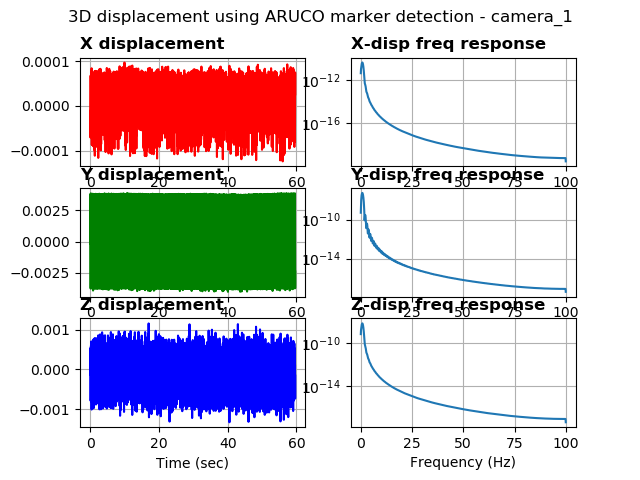

The file beside this chart, header and first rows:
%time, field.header.seq, field.header.stamp, field.header.frame_id, field.image_seq, field.transforms0.fiducial_id, field.transforms0.transform.translation.…, field.transforms0.transform.translation.…, field.transforms0.transform.translation.…, field.transforms0.transform.rotation.x, field.transforms0.transform.rotation.y, field.transforms0.transform.rotation.z, field.transforms0.transform.rotation.w, field.transforms0.image_error, field.transforms0.object_error, field.transforms0.fiducial_area
1681219435180916547, 2, 1681219435180916547, camera_1, 2, 0, -0.02466, -0.08612, 1.551, -0.9992, -0.01233, 0.01409, 0.03511, 0.1093, 0.004544, 69659
1681219435190823316, 3, 1681219435190823316, camera_1, 3, 0, -0.02466, -0.08448, 1.552, -0.9995, -0.01228, 0.01496, 0.02444, 0.06097, 0.002535, 69715
1681219435200933218, 4, 1681219435200933218, camera_1, 4, 0, -0.02469, -0.08314, 1.552, 0.9996, 0.01229, -0.01153, -0.02469, 0.09387, 0.003903, 69715
1681219435210883140, 5, 1681219435210883140, camera_1, 5, 0, -0.02469, -0.08235, 1.552, 0.9996, 0.01225, -0.01409, -0.02275, 0.09317, 0.003873, 69737
1681219435221212387, 6, 1681219435221212387, camera_1, 6, 0, -0.02469, -0.08215, 1.551, 0.9995, 0.01217, -0.01713, -0.02304, 0.06473, 0.00269, 69750
1681219435230927467, 7, 1681219435230927467, camera_1, 7, 0, -0.02472, -0.0827, 1.552, 0.9995, 0.01227, -0.0128, -0.02508, 0.09751, 0.004055, 69708
1681219435240944623, 8, 1681219435240944623, camera_1, 8, 0, -0.02469, -0.08386, 1.551, -0.9994, -0.01237, 0.01365, 0.03024, 0.09308, 0.003869, 69704
1681219435250869989, 9, 1681219435250869989, camera_1, 9, 0, -0.02467, -0.08542, 1.551, -0.9994, -0.01241, 0.01458, 0.02916, 0.09319, 0.003874, 69690
1681219435261219263, 10, 1681219435261219263, camera_1, 10, 0, -0.02465, -0.08706, 1.551, 0.9995, 0.01235, -0.01473, -0.02556, 0.07969, 0.003313, 69708
1681219435271198511, 11, 1681219435271198511, camera_1, 11, 0, -0.0246, -0.08844, 1.55, -0.9993, -0.01229, 0.01587, 0.0326, 0.09306, 0.003865, 69727
1681219435280923604, 12, 1681219435280923604, camera_1, 12, 0, -0.02458, -0.08943, 1.55, 0.9994, 0.01229, -0.01321, -0.02944, 0.1059, 0.004398, 69763
1681219435291273117, 13, 1681219435291273117, camera_1, 13, 0, -0.02458, -0.08972, 1.551, -0.9995, -0.01227, 0.0158, 0.02384, 0.06385, 0.002652, 69782
1681219435301278352, 14, 1681219435301278352, camera_1, 14, 0, -0.02459, -0.08923, 1.55, 0.9994, 0.01239, -0.01633, -0.02723, 0.108, 0.004482, 69769
1681219435311285257, 15, 1681219435311285257, camera_1, 15, 0, -0.02462, -0.0882, 1.551, 0.9995, 0.01237, -0.01546, -0.02433, 0.09239, 0.003838, 69754
1681219435321271181, 16, 1681219435321271181, camera_1, 16, 0, -0.02462, -0.0867, 1.551, -0.9994, -0.01221, 0.01519, 0.02729, 0.07803, 0.003244, 69701
1681219435331293344, 17, 1681219435331293344, camera_1, 17, 0, -0.02467, -0.08498, 1.551, -0.9994, -0.01225, 0.01457, 0.02938, 0.0933, 0.003879, 69692
1681219435341253280, 18, 1681219435341253280, camera_1, 18, 0, -0.02469, -0.08346, 1.552, 0.9995, 0.01224, -0.01369, -0.02631, 0.08709, 0.003621, 69700
1681219435351071119, 19, 1681219435351071119, camera_1, 19, 0, -0.02469, -0.08247, 1.552, 0.9995, 0.01235, -0.01512, -0.023, 0.07756, 0.003224, 69729
1681219435360932350, 20, 1681219435360932350, camera_1, 20, 0, -0.02468, -0.08208, 1.551, 0.9995, 0.01221, -0.01658, -0.02366, 0.08132, 0.003378, 69770
1681219435370895862, 21, 1681219435370895862, camera_1, 21, 0, -0.02471, -0.08247, 1.552, 0.9996, 0.01221, -0.01536, -0.02239, 0.07375, 0.003066, 69733
1681219435380904674, 22, 1681219435380904674, camera_1, 22, 0, -0.02469, -0.08351, 1.552, -0.9994, -0.01229, 0.01584, 0.02723, 0.07615, 0.003167, 69675
1681219435390852212, 23, 1681219435390852212, camera_1, 23, 0, -0.02467, -0.085, 1.551, 0.9994, 0.01233, -0.01501, -0.02937, 0.1032, 0.00429, 69675
1681219435400877475, 24, 1681219435400877475, camera_1, 24, 0, -0.02462, -0.08663, 1.551, -0.9994, -0.0122, 0.01804, 0.02872, 0.07665, 0.003185, 69715
1681219435410933494, 25, 1681219435410933494, camera_1, 25, 0, -0.02461, -0.08813, 1.551, 0.9994, 0.01229, -0.01488, -0.02706, 0.09538, 0.003964, 69728
1681219435421251773, 26, 1681219435421251773, camera_1, 26, 0, -0.02465, -0.0894, 1.55, 0.9993, 0.01258, 0.004654, 0.03432, 0.09423, 0.003914, 69764
1681219435430915594, 27, 1681219435430915594, camera_1, 27, 0, -0.02457, -0.0897, 1.55, -0.9995, -0.01214, 0.0154, 0.02665, 0.06356, 0.002639, 69781
1681219435442339658, 28, 1681219435442339658, camera_1, 28, 0, -0.02466, -0.08966, 1.551, 0.9995, 0.01262, 0.005603, 0.02909, 0.08031, 0.003336, 69764
1681219435451313495, 29, 1681219435451313495, camera_1, 29, 0, -0.0246, -0.08849, 1.55, -0.9993, -0.01241, 0.01582, 0.03006, 0.1003, 0.004163, 69749
1681219435460909128, 30, 1681219435460909128, camera_1, 30, 0, -0.02464, -0.08715, 1.551, 0.9995, 0.01223, -0.01503, -0.02547, 0.08555, 0.003556, 69710
1681219435470911264, 31, 1681219435470911264, camera_1, 31, 0, -0.02467, -0.08553, 1.551, 0.9995, 0.01219, -0.01399, -0.02629, 0.1009, 0.004198, 69701
1681219435481271505, 32, 1681219435481271505, camera_1, 32, 0, -0.02467, -0.08392, 1.552, -0.9995, -0.01224, 0.01686, 0.0239, 0.06445, 0.00268, 69689
1681219435490983724, 33, 1681219435490983724, camera_1, 33, 0, -0.0247, -0.08269, 1.551, 0.9995, 0.01218, -0.01336, -0.02579, 0.09068, 0.00377, 69718
1681219435501281976, 34, 1681219435501281976, camera_1, 34, 0, -0.02468, -0.08216, 1.551, 0.9996, 0.01226, -0.01765, -0.0205, 0.09448, 0.003926, 69752
1681219435511301994, 35, 1681219435511301994, camera_1, 35, 0, -0.02468, -0.0823, 1.551, 0.9996, 0.01233, -0.01553, -0.02137, 0.06703, 0.002786, 69753
1681219435521263837, 36, 1681219435521263837, camera_1, 36, 0, -0.02469, -0.0831, 1.551, 0.9995, 0.01227, -0.01453, -0.02672, 0.08537, 0.003549, 69706
1681219435530946493, 37, 1681219435530946493, camera_1, 37, 0, -0.02467, -0.08452, 1.552, 0.9995, 0.01219, -0.01436, -0.02474, 0.08729, 0.00363, 69698
1681219435540928363, 38, 1681219435540928363, camera_1, 38, 0, -0.02471, -0.08642, 1.552, 0.9994, 0.01249, 0.003966, 0.03295, 0.1029, 0.004278, 69691
1681219435550887107, 39, 1681219435550887107, camera_1, 39, 0, -0.02462, -0.08775, 1.551, 0.9994, 0.01227, -0.01323, -0.02933, 0.1028, 0.004271, 69714
1681219435560976743, 40, 1681219435560976743, camera_1, 40, 0, -0.02464, -0.08914, 1.551, 0.9993, 0.01256, 0.003128, 0.03427, 0.1123, 0.004666, 69750
1681219435570956707, 41, 1681219435570956707, camera_1, 41, 0, -0.02456, -0.08962, 1.55, -0.9994, -0.01224, 0.01592, 0.02897, 0.07299, 0.00303, 69779
1681219435581320047, 42, 1681219435581320047, camera_1, 42, 0, -0.02458, -0.08961, 1.55, -0.9994, -0.01232, 0.0147, 0.02717, 0.0736, 0.003056, 69782
1681219435590901613, 43, 1681219435590901613, camera_1, 43, 0, -0.02461, -0.08887, 1.551, 0.9995, 0.01215, -0.0149, -0.02453, 0.08614, 0.003579, 69755
1681219435600905656, 44, 1681219435600905656, camera_1, 44, 0, -0.02463, -0.08757, 1.551, 0.9995, 0.01232, -0.016, -0.0256, 0.08934, 0.003713, 69713
1681219435611300706, 45, 1681219435611300706, camera_1, 45, 0, -0.02467, -0.08598, 1.552, 0.9995, 0.01231, -0.01369, -0.02672, 0.1015, 0.00422, 69687
1681219435621241092, 46, 1681219435621241092, camera_1, 46, 0, -0.02466, -0.08437, 1.552, 0.9995, 0.01214, -0.01475, -0.02361, 0.09105, 0.003787, 69700
1681219435631299257, 47, 1681219435631299257, camera_1, 47, 0, -0.02473, -0.0832, 1.552, 0.9993, 0.01266, 0.003735, 0.03361, 0.09856, 0.004098, 69711
1681219435640967607, 48, 1681219435640967607, camera_1, 48, 0, -0.0247, -0.08225, 1.551, 0.9996, 0.01225, -0.01422, -0.02333, 0.09848, 0.004093, 69741
1681219435650914907, 49, 1681219435650914907, camera_1, 49, 0, -0.02468, -0.08217, 1.551, 0.9995, 0.01223, -0.01754, -0.02387, 0.09073, 0.003769, 69760
1681219435661321163, 50, 1681219435661321163, camera_1, 50, 0, -0.0247, -0.08278, 1.551, -0.9995, -0.01233, 0.01357, 0.02729, 0.07476, 0.003107, 69738
1681219435671340465, 51, 1681219435671340465, camera_1, 51, 0, -0.02469, -0.08402, 1.551, -0.9994, -0.01226, 0.01398, 0.02919, 0.08136, 0.003383, 69689
1681219435680998563, 52, 1681219435680998563, camera_1, 52, 0, -0.02466, -0.08567, 1.552, -0.9995, -0.01211, 0.0135, 0.02761, 0.0799, 0.003323, 69674
1681219435690992593, 53, 1681219435690992593, camera_1, 53, 0, -0.02469, -0.08757, 1.551, 0.9993, 0.01263, 0.004146, 0.0345, 0.1114, 0.004629, 69711
1681219435700961828, 54, 1681219435700961828, camera_1, 54, 0, -0.02458, -0.08868, 1.551, 0.9993, 0.01229, -0.01739, -0.03016, 0.09807, 0.004074, 69719
1681219435711294651, 55, 1681219435711294651, camera_1, 55, 0, -0.02458, -0.08953, 1.55, -0.9995, -0.01228, 0.01351, 0.02657, 0.08077, 0.003355, 69773
1681219435720961332, 56, 1681219435720961332, camera_1, 56, 0, -0.02458, -0.0897, 1.55, 0.9995, 0.01237, -0.01521, -0.02516, 0.08981, 0.003728, 69797
1681219435730890035, 57, 1681219435730890035, camera_1, 57, 0, -0.02458, -0.0891, 1.55, 0.9993, 0.01226, -0.01442, -0.03118, 0.1051, 0.004366, 69751
1681219435740924119, 58, 1681219435740924119, camera_1, 58, 0, -0.0246, -0.08798, 1.551, 0.9995, 0.01221, -0.01592, -0.02304, 0.08064, 0.003352, 69731
1681219435750920772, 59, 1681219435750920772, camera_1, 59, 0, -0.02465, -0.08637, 1.551, -0.9994, -0.01218, 0.01399, 0.02759, 0.0839, 0.003487, 69724
1681219435761068820, 60, 1681219435761068820, camera_1, 60, 0, -0.02465, -0.08479, 1.551, 0.9994, 0.01227, -0.01772, -0.02569, 0.1063, 0.004416, 69707
1681219435770873308, 61, 1681219435770873308, camera_1, 61, 0, -0.0247, -0.08337, 1.552, 0.9996, 0.01226, -0.01366, -0.02187, 0.07798, 0.003242, 69717
... 5,905 more rows
